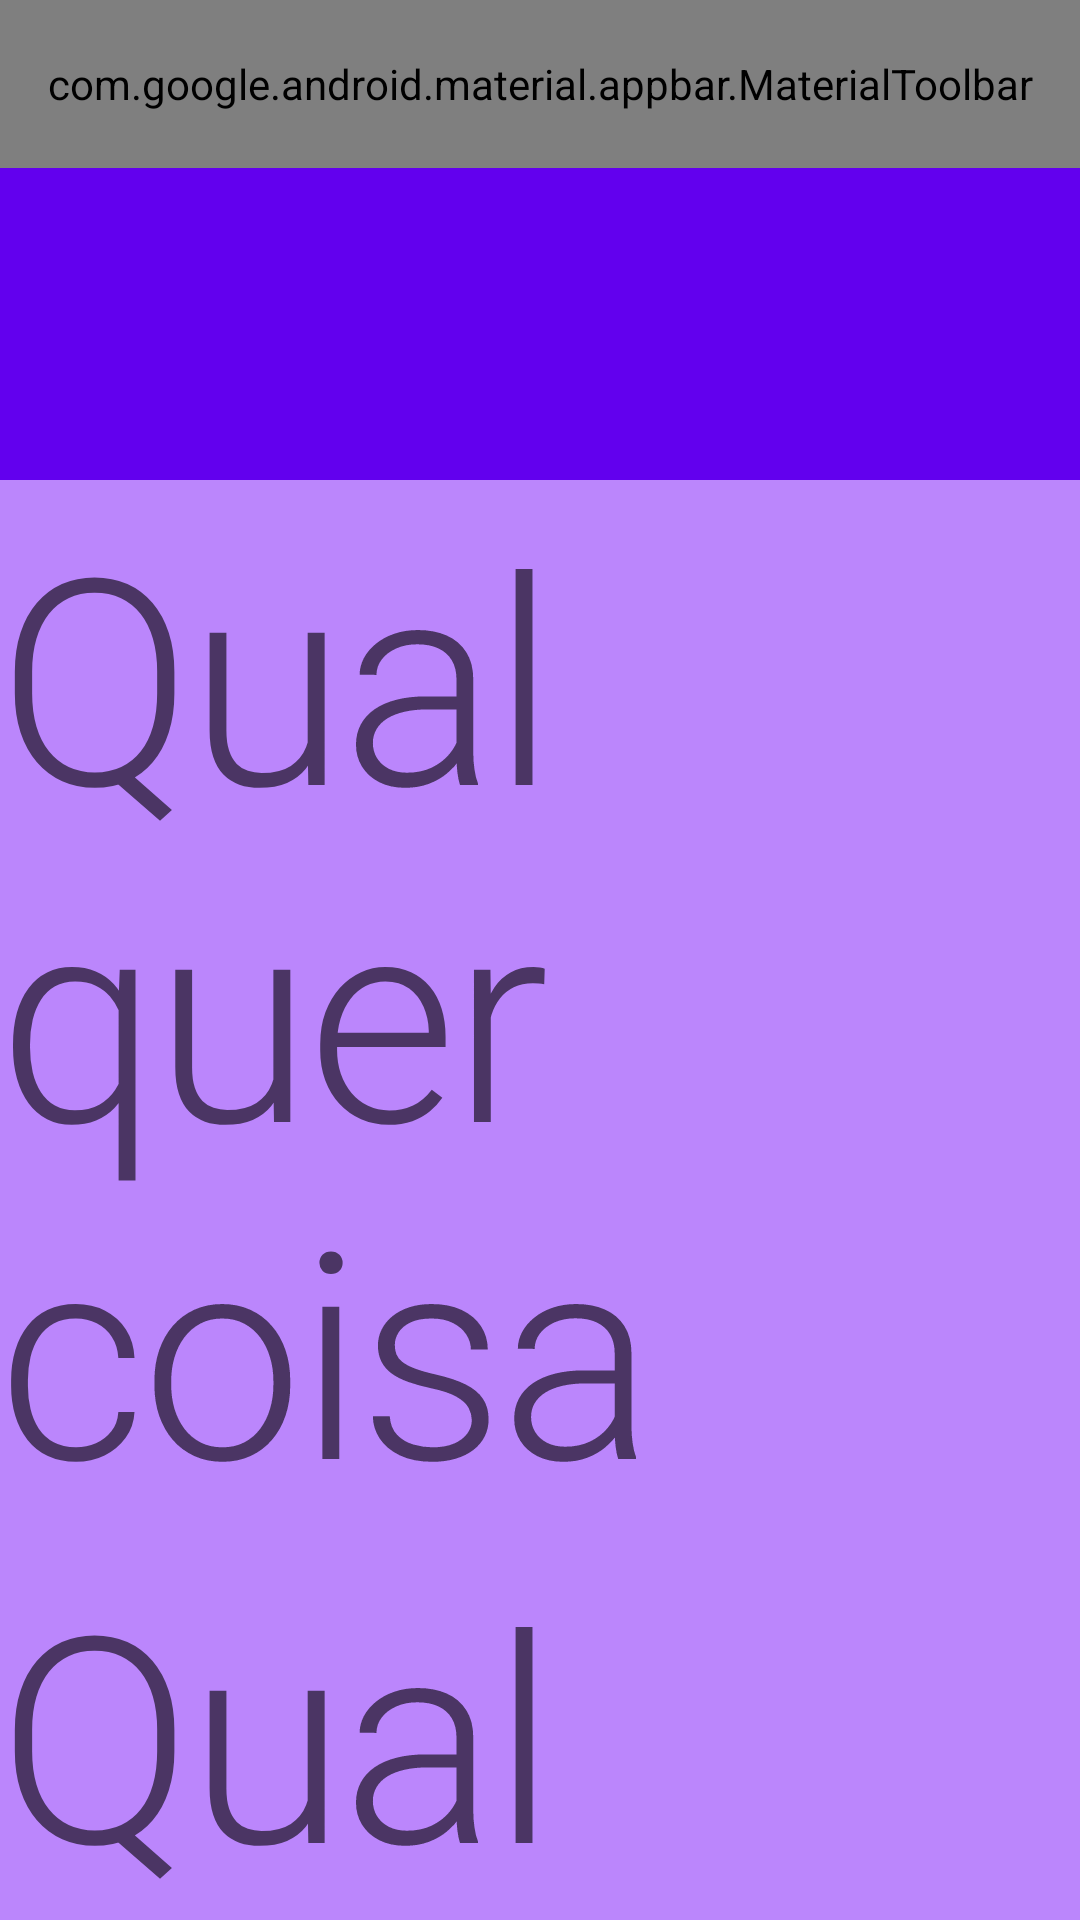

This screen was rendered from an Android layout file. Write that file and the resources it references.
<!-- AndroidManifest.xml: application theme Theme.MaterialExample -->
<!-- res/layout/activity_top_app_bar.xml -->
<?xml version="1.0" encoding="utf-8"?>
<androidx.coordinatorlayout.widget.CoordinatorLayout xmlns:android="http://schemas.android.com/apk/res/android"
    xmlns:app="http://schemas.android.com/apk/res-auto"
    android:layout_width="match_parent"
    android:layout_height="match_parent">

    <com.google.android.material.appbar.AppBarLayout
        android:layout_width="match_parent"
        android:layout_height="160dp">

        <com.google.android.material.appbar.CollapsingToolbarLayout
            android:layout_width="match_parent"
            android:layout_height="match_parent"
            app:collapsedTitleTextAppearance="@style/TextAppearance.App.CollapsingToolbar.Collapsed"
            app:expandedTitleMarginBottom="28dp"
            app:expandedTitleMarginStart="72dp"
            app:expandedTitleTextAppearance="@style/TextAppearance.App.CollapsingToolbar.Expanded"
            app:layout_scrollFlags="scroll|exitUntilCollapsed">

            <com.google.android.material.appbar.MaterialToolbar
                android:id="@+id/topAppBar"
                style="@style/Widget.MaterialComponents.Toolbar.Primary"
                android:layout_width="match_parent"
                android:layout_height="?attr/actionBarSize"
                android:elevation="0dp"
                app:layout_collapseMode="pin"
                app:menu="@menu/top_app_bar"
                app:navigationIcon="@drawable/ic_menu"
                app:title="Title Page" />
        </com.google.android.material.appbar.CollapsingToolbarLayout>

    </com.google.android.material.appbar.AppBarLayout>

    
    <androidx.core.widget.NestedScrollView
        android:layout_width="match_parent"
        android:layout_height="match_parent"
        android:background="@color/purple_200"
        app:layout_behavior="@string/appbar_scrolling_view_behavior">

        <LinearLayout
            android:layout_width="match_parent"
            android:layout_height="wrap_content"
            android:orientation="vertical">

            <TextView
                android:layout_width="match_parent"
                android:layout_height="wrap_content"
                android:text="Qualquer coisa"
                android:textAppearance="@style/TextAppearance.MaterialComponents.Headline1" />

            <TextView
                android:layout_width="match_parent"
                android:layout_height="wrap_content"
                android:text="Qualquer coisa"
                android:textAppearance="@style/TextAppearance.MaterialComponents.Headline1" />

            <TextView
                android:layout_width="match_parent"
                android:layout_height="wrap_content"
                android:text="Qualquer coisa"
                android:textAppearance="@style/TextAppearance.MaterialComponents.Headline1" />

        </LinearLayout>

    </androidx.core.widget.NestedScrollView>

</androidx.coordinatorlayout.widget.CoordinatorLayout>
<!-- resources referenced by this layout -->
<resources>
  <style name="TextAppearance.App.CollapsingToolbar.Collapsed" parent="TextAppearance.MaterialComponents.Headline6">
          <item name="android:textColor">?attr/colorOnPrimary</item>
      </style>
  <style name="TextAppearance.App.CollapsingToolbar.Expanded" parent="TextAppearance.MaterialComponents.Headline5">
          <item name="android:textColor">#f0f</item>
          <item name="android:textSize">48sp</item>
      </style>
  <style name="Theme.MaterialExample" parent="Theme.MaterialComponents.DayNight.DarkActionBar">
          
          <item name="colorPrimary">@color/purple_500</item>
          <item name="colorPrimaryVariant">@color/purple_700</item>
          <item name="colorOnPrimary">@color/white</item>
          
          <item name="colorSecondary">@color/teal_200</item>
          <item name="colorSecondaryVariant">@color/teal_700</item>
          <item name="colorOnSecondary">@color/black</item>
          
          <item name="android:statusBarColor">?attr/colorPrimaryVariant</item>
          
      </style>
  <!-- not gathered from this repository: default colours our renderer supplied (Android Studio template values) -->
  <color name="purple_200">#FFBB86FC</color>
  <color name="purple_500">#FF6200EE</color>
  <color name="purple_700">#FF3700B3</color>
  <color name="teal_200">#FF03DAC5</color>
  <color name="teal_700">#FF018786</color>
  <color name="black">#FF000000</color>
  <color name="white">#FFFFFFFF</color>
</resources>
